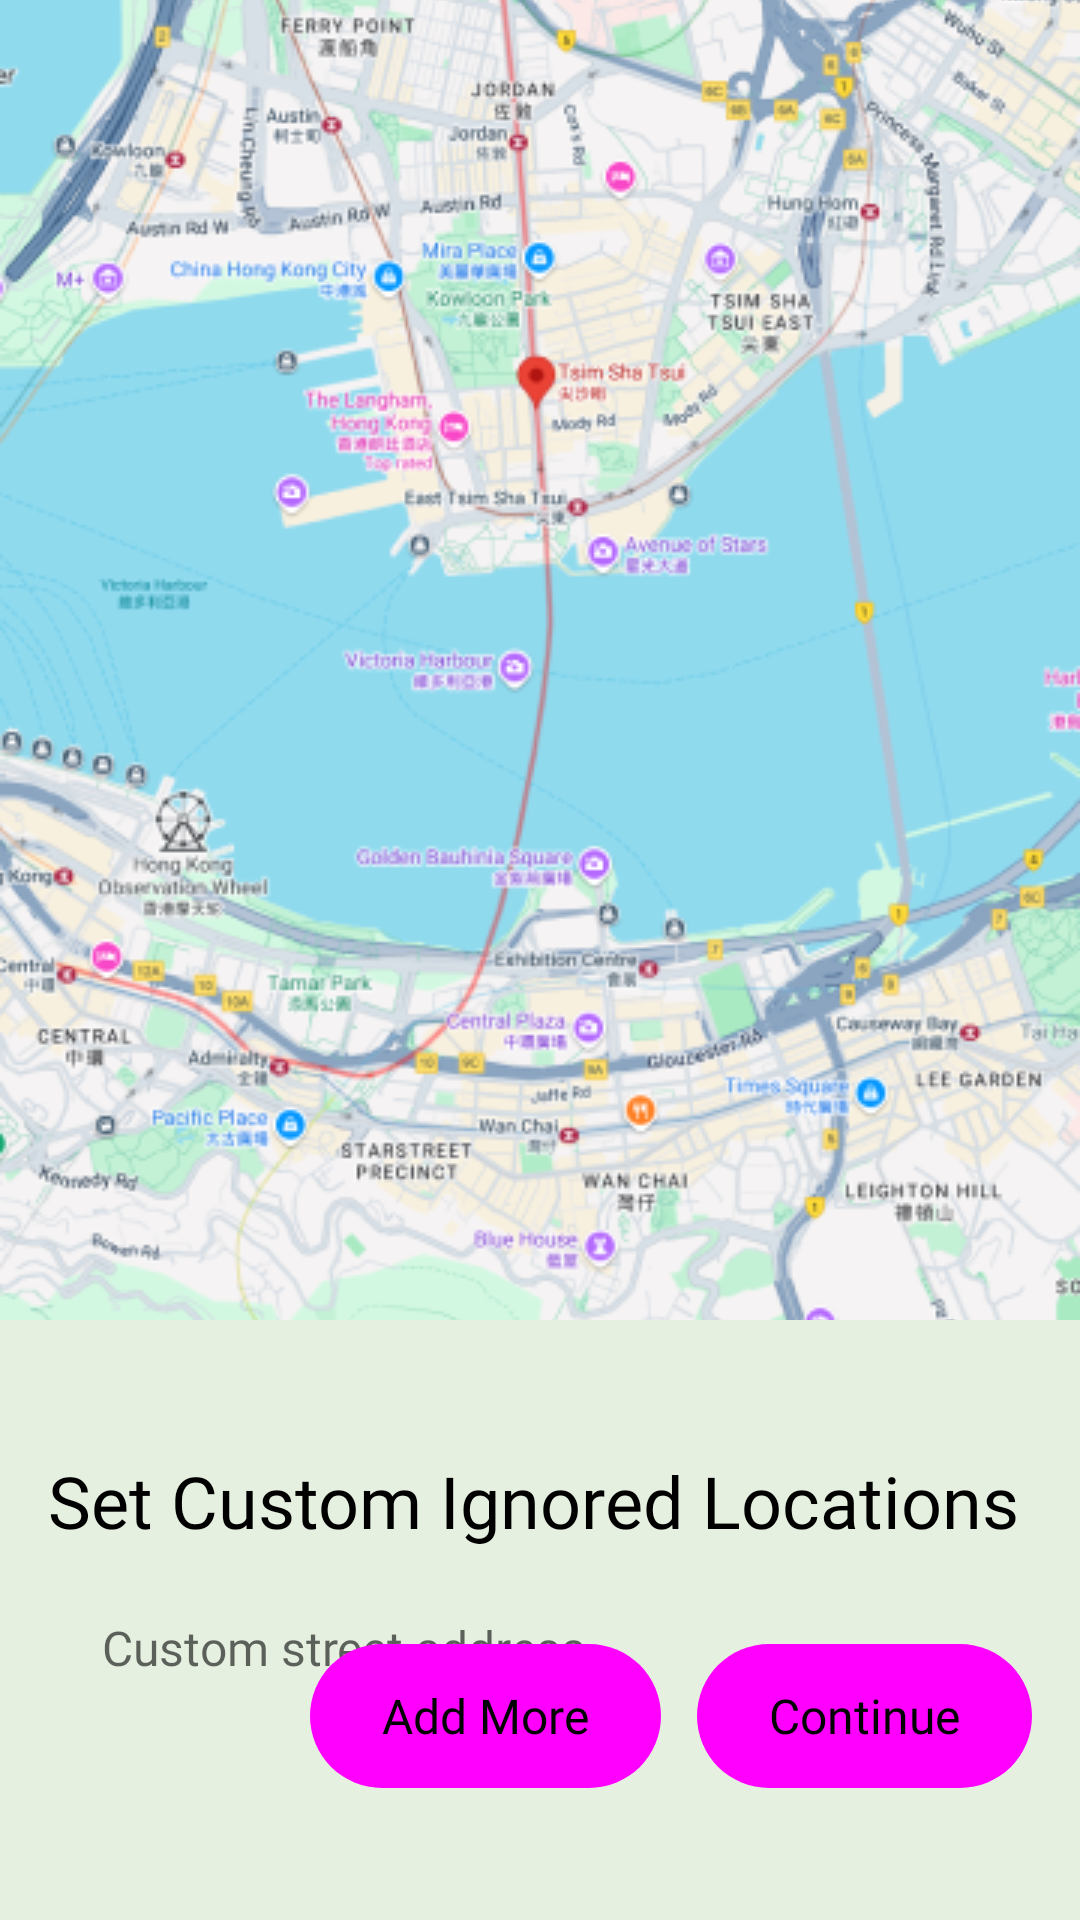

Here is an Android app screen rendered from its layout file. Give the layout XML and the strings, colors and styles it references.
<!-- AndroidManifest.xml: application theme Theme.MyWanderDiary -->
<!-- res/layout/activity_start_custom_ignored.xml -->
<?xml version="1.0" encoding="utf-8"?>
<androidx.constraintlayout.widget.ConstraintLayout xmlns:android="http://schemas.android.com/apk/res/android"
    xmlns:app="http://schemas.android.com/apk/res-auto"
    xmlns:tools="http://schemas.android.com/tools"
    android:layout_width="match_parent"
    android:layout_height="match_parent"
    android:background="@color/background2">

    <ImageView
        android:id="@+id/activity_start_custom_ignored_mapView"
        android:layout_width="0dp"
        android:layout_height="440dp"
        app:layout_constraintEnd_toEndOf="parent"
        app:layout_constraintHorizontal_bias="0.0"
        app:layout_constraintStart_toStartOf="parent"
        app:layout_constraintTop_toTopOf="parent"
        android:src="@drawable/map_placeholder"
        android:scaleType="centerCrop"/>

    <TextView
        android:id="@+id/activity_start_custom_ignored_tv_heading"
        style="@style/Widget.AppCompat.TextView"
        android:layout_width="wrap_content"
        android:layout_height="wrap_content"
        android:layout_marginStart="16dp"
        android:layout_marginTop="44dp"
        android:fontFamily="@font/inter_semibold"
        android:maxLines="2"
        android:text="Set Custom Ignored Locations"
        android:textColor="#000000"
        android:textSize="24sp"
        app:layout_constraintStart_toStartOf="parent"
        app:layout_constraintTop_toBottomOf="@+id/activity_start_custom_ignored_mapView" />

    <EditText
        android:id="@+id/activity_start_custom_ignored_et_address"
        android:layout_width="0dp"
        android:layout_height="42dp"
        android:layout_marginTop="12dp"
        android:layout_marginEnd="16dp"
        android:background="@drawable/rounded_button_white"
        android:ems="10"
        android:fontFamily="@font/inter"
        android:hint="Custom street address"
        android:inputType="textPostalAddress"
        android:paddingLeft="18sp"
        android:textAlignment="viewStart"
        android:textColor="#000000"
        android:textSize="16sp"
        app:layout_constraintEnd_toEndOf="parent"
        app:layout_constraintHorizontal_bias="0.0"
        app:layout_constraintStart_toStartOf="@+id/activity_start_custom_ignored_tv_heading"
        app:layout_constraintTop_toBottomOf="@+id/activity_start_custom_ignored_tv_heading" />

    <Button
        android:id="@+id/activity_start_custom_ignored_btn_continue"
        style="@style/Widget.Material3.Button"
        android:layout_width="wrap_content"
        android:layout_height="wrap_content"
        android:layout_marginBottom="44dp"
        android:background="@drawable/rounded_button_primary2"
        android:fontFamily="@font/inter_medium"
        android:text="Continue"
        android:textColor="@android:color/black"
        android:textSize="16sp"
        app:layout_constraintBottom_toBottomOf="parent"
        app:layout_constraintEnd_toEndOf="@+id/activity_start_custom_ignored_et_address" />

    <Button
        android:id="@+id/activity_start_custom_ignored_btn_addmore"
        style="@style/Widget.Material3.Button.TonalButton"
        android:layout_width="wrap_content"
        android:layout_height="wrap_content"
        android:layout_marginEnd="12dp"
        android:layout_marginBottom="44dp"
        android:background="@drawable/rounded_button_secondary"
        android:backgroundTint="@color/secondary"
        android:fontFamily="@font/inter_medium"
        android:text="Add More"
        android:textColor="@android:color/black"
        android:textSize="16sp"
        app:layout_constraintBottom_toBottomOf="parent"
        app:layout_constraintEnd_toStartOf="@+id/activity_start_custom_ignored_btn_continue" />
</androidx.constraintlayout.widget.ConstraintLayout>
<!-- resources referenced by this layout -->
<resources>
  <color name="background2">#E6F0E0</color>
  <color name="secondary">#90B483</color>
  <!-- drawable map_placeholder: png bitmap (drawable, 297933 bytes) -->
  <!-- drawable rounded_button_primary2 (drawable) -->
  <?xml version="1.0" encoding="utf-8"?>
  <shape xmlns:android="http://schemas.android.com/apk/res/android">
      <solid android:color="@color/primary2" />
      <corners android:radius="40dp" />
  </shape>
  <!-- drawable rounded_button_secondary (drawable) -->
  <?xml version="1.0" encoding="utf-8"?>
  <shape xmlns:android="http://schemas.android.com/apk/res/android">
      <solid android:color="@color/secondary" />
      <corners android:radius="40dp" />
  </shape>
  <style name="Theme.MyWanderDiary" parent="Theme.MaterialComponents.Light.NoActionBar">
          <item name="colorPrimary">@color/primary2</item>
          <item name="colorPrimaryDark">@color/navigation_bar</item>
          <item name="colorSecondaryContainer">@color/secondary</item>
          <item name="colorOnBackground">@color/background</item>
      </style>
  <color name="primary2">#A1E887</color>
  <color name="navigation_bar">#D2E2C9</color>
  <color name="background">#E6F0E0</color>
</resources>
